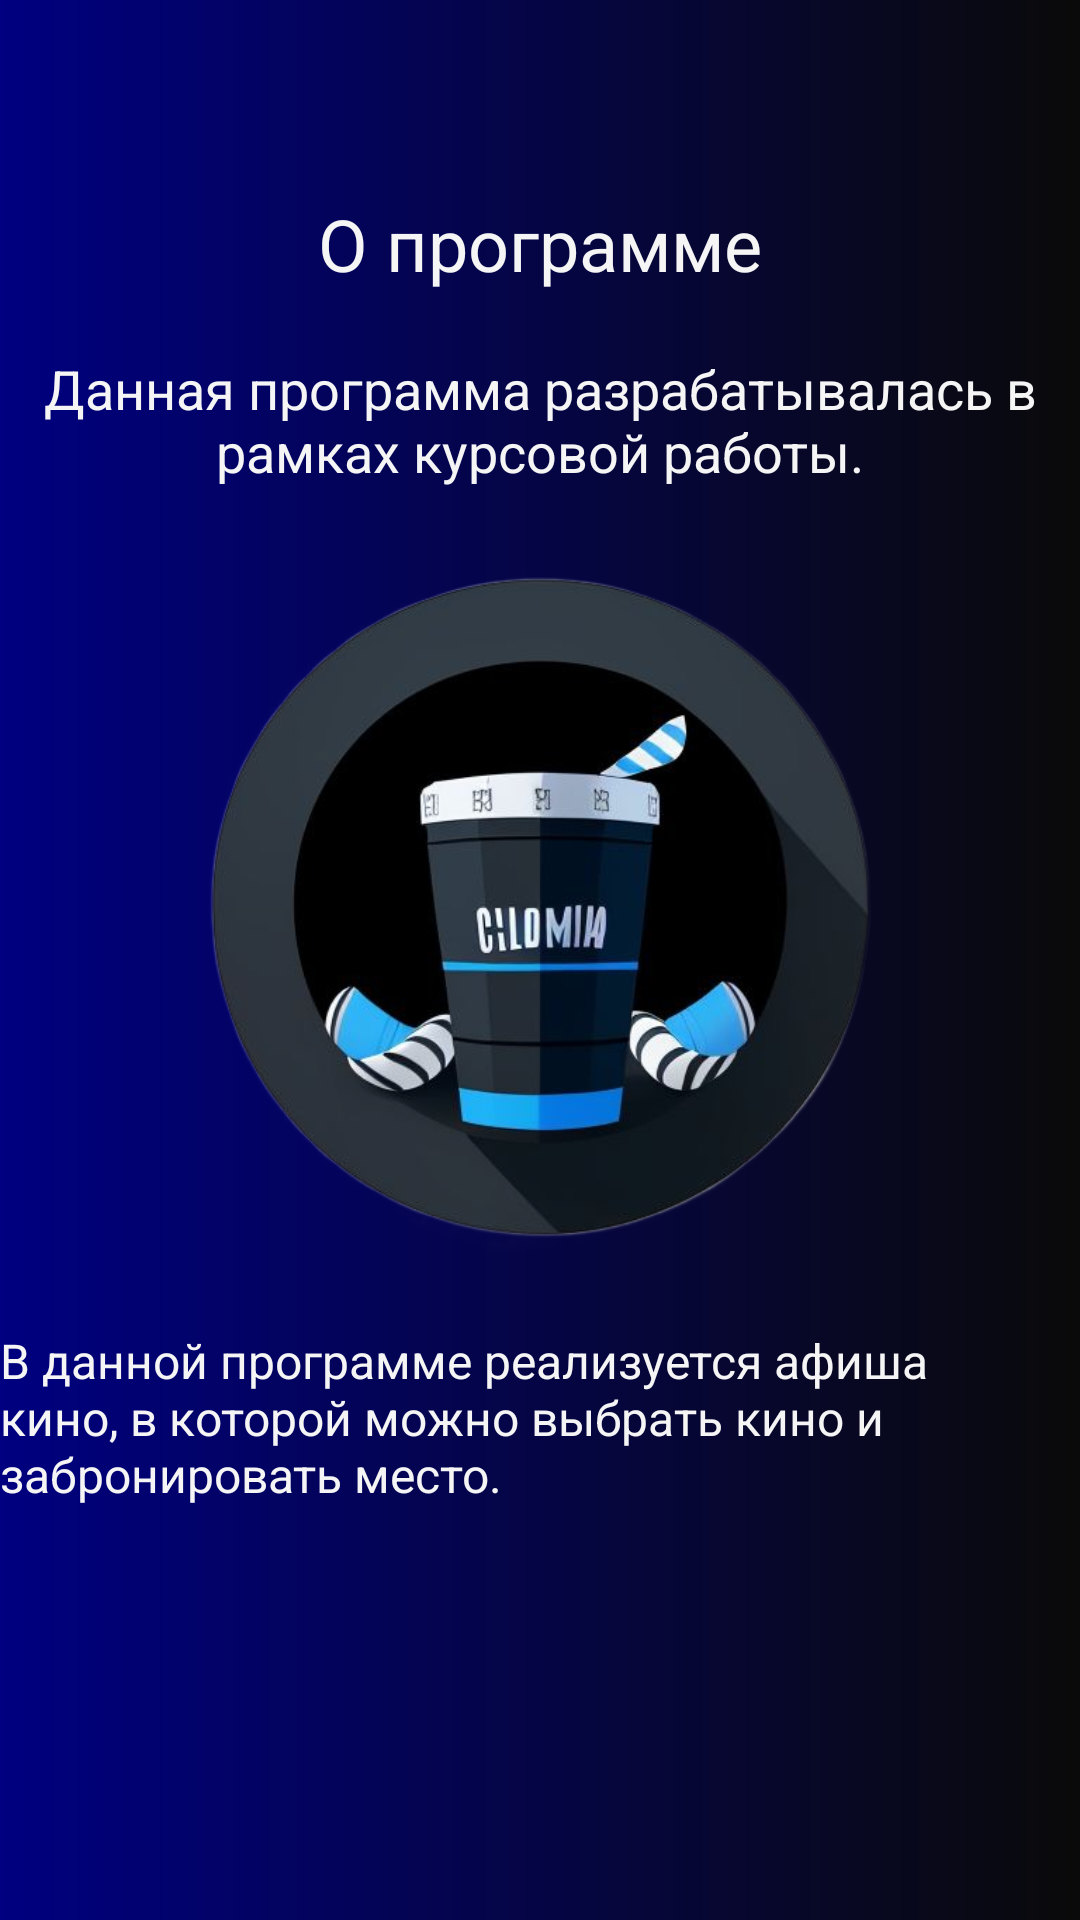

Write the Android layout XML for this screen, with the resource values it uses.
<!-- AndroidManifest.xml: application theme Theme.Cinema -->
<!-- res/layout/fragment_program.xml -->
<?xml version="1.0" encoding="utf-8"?>
<androidx.constraintlayout.widget.ConstraintLayout xmlns:android="http://schemas.android.com/apk/res/android"
    xmlns:tools="http://schemas.android.com/tools"
    xmlns:app="http://schemas.android.com/apk/res-auto"
    android:layout_width="match_parent"
    android:layout_height="match_parent"
    android:background="@drawable/background"
    tools:context="com.example.cinema.SecondPages.ProgramFragment">

    <TextView
        android:id="@+id/prog_main_text"
        android:layout_width="360dp"
        android:layout_height="wrap_content"
        android:gravity="center"
        android:text="О программе"
        android:textColor="@color/WhiteSmoke"
        android:textSize="24sp"
        android:layout_marginTop="65dp"
        app:layout_constraintEnd_toEndOf="parent"
        app:layout_constraintStart_toStartOf="parent"
        app:layout_constraintTop_toTopOf="parent" />

    <TextView
        android:id="@+id/prog_text1"
        android:layout_width="360dp"
        android:layout_height="wrap_content"
        android:gravity="center"
        android:text="Данная программа разрабатывалась в рамках курсовой работы."
        android:textColor="@color/WhiteSmoke"
        android:textSize="18sp"
        android:layout_marginTop="20dp"
        app:layout_constraintEnd_toEndOf="parent"
        app:layout_constraintStart_toStartOf="parent"
        app:layout_constraintTop_toBottomOf="@id/prog_main_text" />

    <ImageView
        android:id="@+id/logo_for_info"
        android:layout_width="240dp"
        android:layout_height="240dp"
        android:src="@drawable/icon2"
        android:layout_marginTop="20dp"
        app:layout_constraintEnd_toEndOf="parent"
        app:layout_constraintStart_toStartOf="parent"
        app:layout_constraintTop_toBottomOf="@id/prog_text1"/>

    <TextView
        android:id="@+id/prog_text2"
        android:layout_width="360dp"
        android:layout_height="wrap_content"
        android:gravity="left"
        android:text="В данной программе реализуется афиша кино, в которой можно выбрать кино и забронировать
место."
        android:textColor="@color/WhiteSmoke"
        android:textSize="16sp"
        android:layout_marginTop="20dp"
        app:layout_constraintEnd_toEndOf="parent"
        app:layout_constraintStart_toStartOf="parent"
        app:layout_constraintTop_toBottomOf="@id/logo_for_info" />



</androidx.constraintlayout.widget.ConstraintLayout>
<!-- resources referenced by this layout -->
<resources>
  <color name="WhiteSmoke">#F5F5F5</color>
  <!-- drawable background (drawable) -->
  <shape xmlns:android="http://schemas.android.com/apk/res/android">
      <gradient
          android:startColor="#000080"
          android:endColor="#0a0a0a"
          android:type="linear"
          android:angle="0"/>
  </shape>
  <!-- drawable icon2: png bitmap (drawable, 166690 bytes) -->
  <style name="Theme.Cinema" parent="Theme.MaterialComponents.DayNight.DarkActionBar">
          
          <item name="colorPrimary">@color/Black</item>
          <item name="colorPrimaryVariant">@color/Black</item>
          <item name="colorOnPrimary">@color/WhiteSmoke</item>
          
          <item name="colorSecondary">@color/WhiteSmoke</item>
          <item name="colorSecondaryVariant">@color/WhiteSmoke</item>
          <item name="colorOnSecondary">@color/Black</item>
          
          <item name="android:statusBarColor">@color/Black</item>
          
      </style>
  <color name="Black">#000000</color>
</resources>
